pico-8 play session: hold ← + tap ❎, after a click and taps of 🅾, ❎, 🅾+❎, 🅾 in the second before t = 0

[t = 4 s] hold ← ~4s, tap ❎ ~7×
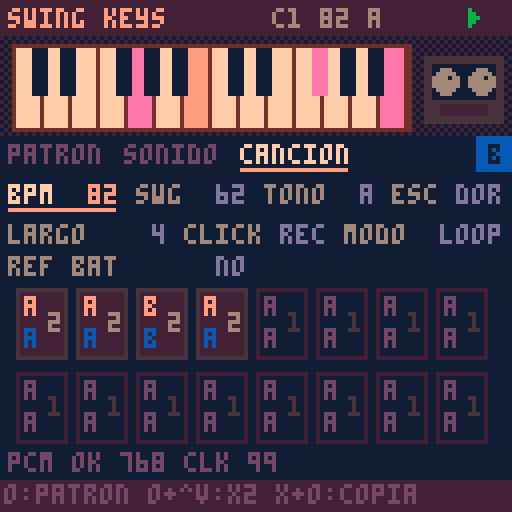
[t = 6 s] hold ← ~6s, tap ❎ ~10×
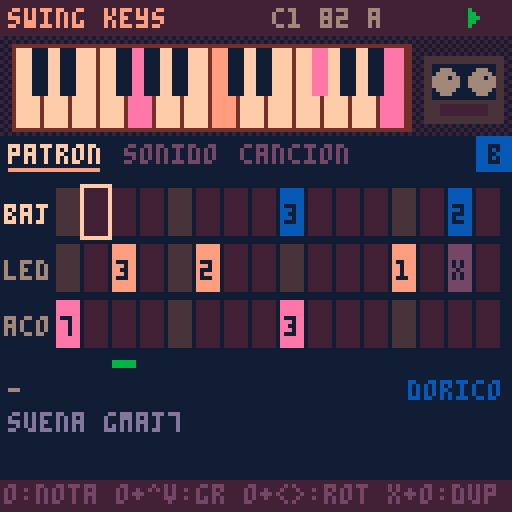
[t = 8 s] hold ← ~8s, tap ❎ ~14×
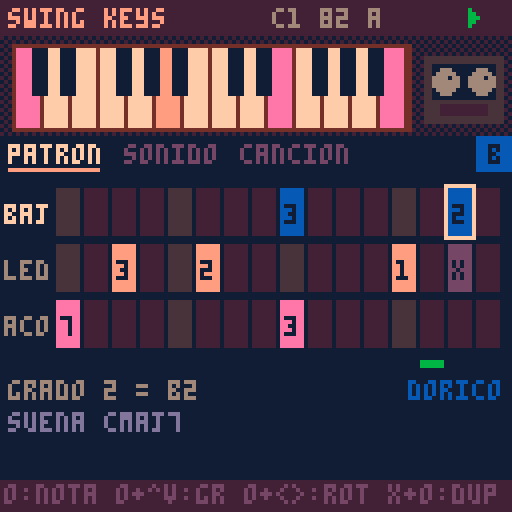

pico-8 cartridge
version 41
__lua__
-- ===== nucleo comun swing =====
-- la cancion vive en cartdata
-- (256 bytes en 0x5e00). mapa:
-- 0 magia 1 version 2 bpm
-- 3 swing 4 tono 5 escala
-- 6 semilla 7 largo 8 click
-- (0 no, 1 conteo al grabar,
-- 2 conteo + metronomo)
-- 16-31 cadena (arreglo)
-- 32-127 beats 128-239 keys
-- 9 groove 10 deriva 11-12 flam
-- 13 base swing (0=16, 1=8)
-- 1: b0 version, b1-2 relleno,
-- b3-5 pista poli, b6-7 grilla poli
-- 12 b2-7 y 13 b2-5: recorte de
-- inicio por pista (2 bits)
-- 240-255 noise
dd=0x5e00
sr=5512.5
-- anticipacion ~100ms: deja
-- adelantar golpes (snare dilla)
lead=551
notes=split("c,c#,d,d#,e,f,f#,g,g#,a,a#,b")
-- idioma: 1 espanol, 2 english
-- (x en el selector lo cambia)
lang=1
function tx(a,b) return lang==2 and b or a end
scl={{0,2,3,5,7,9,10},{0,2,3,5,7,8,10},{0,2,4,5,7,9,11},{0,2,4,5,7,9,10}}

function gd(i) return peek(dd+i) end
function sd(i,v) poke(dd+i,v) dirty=true end
-- campo de w bits nro i desde b
function fg(b,i,w)
 local k=i*w
 return peek(dd+b+k\8)>>k%8&(1<<w)-1
end
function fs(b,i,w,v)
 local k=i*w
 local a,m=dd+b+k\8,((1<<w)-1)<<k%8
 poke(a,peek(a)&~m|v<<k%8)
 dirty=true
end
function sgd(i) return gd(i)-64 end

-- relleno de beats (byte 1 bits 1-2:
-- 1 hat, 2 caja, 3 ambos) en el
-- ultimo compas de un bloque x2+
function fillv(t,s,v)
 local f=gd(1)>>1&3
 if mode==1 and f>0 and rep>0 and rep==(1<<(gd(16+ci)>>4&3))-1 then
  if (f&1>0 and t==4 and s==15) v=max(v,2)
  if (f&2>0 and t==1 and s>11) v=max(v,({1,1,2,3})[s-11])
 end
 return v
end

-- recorte de inicio de la pista t
-- (0-3, x3 ms): salta el comienzo
function trim(t)
 return t<3 and fg(11,5+t,2) or fg(13,t-2,2)
end
function settrim(t,v)
 if t<3 then fs(11,5+t,2,v) else fs(13,t-2,2,v) end
end

-- eventos de bateria del paso s del
-- patron bp. una pista (poli) corre
-- en su grilla de n celdas por compas
polyn={12,10,14,8}
function drum(i,s,bp)
 local pt,n=(gd(1)>>3&7)-1,polyn[gd(1)\64+1]
 for t=0,4 do
  local ly=t==pt
  for k=ly and 0 or s,ly and n-1 or s do
   local q=ly and k*16/n or s
   if flr(q)==s then
    local v=fg(32+bp*20,t*16+k,2)
    if (not ly) v=fillv(t,s,v)
    if v>0 then
     local o=i+lead+max(-lead,(ly and (q-s)*steplen()+sgd(112+t)*5.5125 or boff(t,s))+hum(t,k))
     local f=fg(11,t,2)*55.125
     if (f>0 and v>1) push(max(i,o-f),{h=t+1,v=1})
     push(o,{h=t+1,v=v})
    end
   end
  end
 end
end

-- ---- kits de bateria ----
-- por pista: largo,f0,f1,caida
-- tono,caida amp,tono,ruido,
-- caida ruido,filtro,brillo,click
velg={.35,.65,1}
tunes={.84,.89,.94,1,1.06,1.12,1.19}
kits={
"1500,160,50,90,700,1,.08,80,.5,0,.4,1300,230,185,200,250,.45,.85,500,.6,.3,0,400,900,750,100,70,.6,.35,60,1,1,0,300,0,0,1,1,0,.7,60,1,1,0,1500,0,0,1,1,0,.6,500,.9,1,0",
"1800,120,44,140,1000,1,.04,60,.3,0,.15,1100,210,180,300,320,.7,.45,380,.35,.1,0,350,700,650,120,90,.8,.2,50,.7,.6,0,260,0,0,1,1,0,.5,50,.6,1,0,1400,0,0,1,1,0,.45,420,.6,1,0",
"1200,190,58,60,450,1,.15,60,.7,0,.6,1000,250,190,150,200,.35,1,420,.9,.5,.2,300,1300,1100,80,50,.5,.5,40,1,1,.2,260,0,0,1,1,0,.9,45,1,1,.1,1300,0,0,1,1,0,.8,450,1,1,0",
"1700,200,58,70,900,1,.12,60,.5,0,.7,1500,260,200,180,300,.5,1,600,.7,.25,.2,350,1100,900,80,60,.7,.3,50,1,1,0,260,0,0,1,1,0,.8,45,1,1,0,1300,0,0,1,1,0,.7,420,.9,1,0"}

function syn(n,f0,f1,pd,ad,ta,na,nd,nc,hp,ck)
 local b,ph,a,an,p,nl,pn={},0,1,1,1,0,0
 local ka,kn,kp=1-.693/ad,1-.693/nd,1-.693/pd
 for i=1,n do
  ph+=(f1+(f0-f1)*p)/sr
  local x=rnd(2)-1
  nl+=(x-nl)*nc
  local v=sin(ph)*a*ta+(nl*(1-hp)+(nl-pn)*hp*2)*an*na
  pn=nl
  if (i<12) v+=x*ck
  if (i>n-60) v*=(n-i)/60
  b[i]=v
  a*=ka an*=kn p*=kp
 end
 return b
end

-- ---- cancion ----
function opensong(n)
 song=n
 cartdata("swingbox_cancion"..n)
 if gd(0)~=0x5b then
  memset(dd,0,256)
  local h={0x5b,1,82,62,9,0,flr(rnd(256)),4,1}
  for i=1,9 do sd(i-1,h[i]) end
  local c={16,16,21,16}
  for i=1,4 do sd(15+i,c[i]) end
 end
 scn=split(tx("dorico,menor,mayor,mixo","dorian,minor,major,mixo"))
 lstr()
 initpart()
 mkpages()
 mkmenu()
 mode=0 ep=0
 xu,ou,px,po=true,true,btn(5),btn(4)
end

-- ---- secuenciador ----
playing=false seqon=false
mode=1 ep=0 cur=-1 curp=0 curc=0
pq={} uiq={} tail=0 fl={}
sq,nxt,bl=0,9999,0
bn,hh=0,{}

-- rejilla recta; el swing va
-- como offset de cada evento
function steplen() return sr/gd(2)*15 end

-- offset de swing en el paso s
-- base 16: corre semicorcheas
-- impares. base 8: corre la
-- corchea debil (0,k,2k,k)
function swo(w,s)
 local k,q=(w-50)/50*steplen(),s%4
 if gd(13)&1>0 then
  return (q==2 and 2 or q%2)*k
 end
 return s%2*k
end

-- groove templates: 5 pistas x
-- 16 pasos, offset en 1/48 de
-- paso (char-64). escala con bpm
grv={
"@@@@@@@@@@@@@@@@@@@@@@@@@@@@@@@@@@@@@@@@@@@@@@@@@@@@@@@@@@@@@@@@@@@@@@@@@@@@@@@@",
"@@@@@@@@@@@@@@@@@@@@<@@@@@@@<@@@@@@@@@@@@@@@@@@@@@C@@@@@@@C@@@@@@@@@@@@@@@@@@@@@",
"@@@@@@@@@@@@@@@@@@@@4@@@@@@@4@@@@@@@@@@@@@@@@@@@@@@@@@@@@@@@@@@@@@@@@@@@@@@@@@@@",
"@@@@@@@@@@@@@@@@,,,,,,,,,,,,,,,,@@@@@@@@@@@@@@@@@@@@@@@@@@@@@@@@@@@@@@@@@@@@@@@@",
"@@@@@@@@@@@@@@@@@@@@@@@@@@@@@@@@@@@@@@@@@@@@@@@@SSSSSSSSSSSSSSSSSSSSSSSSSSSSSSSS",
"@@@@@@@@@@@@@@@@@@@@@@@@@@@@@@@@@@@@@@@@@@@@@@@@@@@@@@@@@@@@@@@@@@@@@@@@@@@@@@@@",
"@@@@@@@@@@@@@@@@4444444444444444@@@@@@@@@@@@@@@@@@@@@@@@@@@@@@@@@@@@@@@@@@@@@@@@",
"@F@F@F@F@F@F@F@F::::::::::::::::@@@@@@@@@@@@@@@@@@@@@@@@@@@@@@@@@@@@@@@@@@@@@@@@"}

-- swing de la pista t de beats
-- (0 en bits 3-7 = el global)
-- mas la deriva por compas
function bsw(t)
 local w=gd(118+t)\8
 w=w>0 and w+49 or gd(3)
 if (w>50) w+=gd(10)*(bn%4)
 return w
end

-- offset fijo de la pista t de
-- beats en el paso s (muestras)
function boff(t,s)
 return swo(bsw(t),s)+(ord(grv[gd(9)+1],t*16+s+1)-64)/48*steplen()+sgd(112+t)*5.5125
end

-- humanizacion (muestras). modos:
-- 0 libre: ruido blanco
-- 1 deriva: ar(1) correlacionado
-- 2 fijo: igual en cada compas
function hum(k,s)
 local a,g=gd(117)&15,rnd(2)-1
 local md=gd(117)\16
 if md==1 then
  g=mid(-1,1,(hh[k] or 0)*.85+g*.53) hh[k]=g
 elseif md==2 then
  g=(s*37+k*91+gd(6))*.618034%1*2-1
 end
 return g*a*5.5125
end

function startplay(r)
 rec=r playing=true seqon=true
 srand(gd(6)) bn=0 hh={}
 ci,rep,st,cnt=0,0,0,0
 if (r) mode=1 cnt=gd(8)>0 and 16 or 0
 pq,uiq={},{}
 sq,nxt,tail=lead,lead,0
 cur=-1
 onstart()
end

function stopplay()
 playing,seqon,rec=false
 pq={} cur=-1
 onstop()
end

function push(t,e)
 e.t=t
 local j=#pq+1
 while j>1 and pq[j-1].t>t do
  pq[j]=pq[j-1] j-=1
 end
 pq[j]=e
end

function seqstep(i)
 if cnt>0 then
  stp=16-cnt cnt-=1
  if (stp%4==0) push(i+lead,{ck=1,a=stp==0})
  return
 end
 if st==0 then
  if mode==0 then pp,mt=ep,false
  else
   local e=gd(16+ci)
   pp,mt=e>>pbit&3,e&mbit>0
  end
 end
 stp=st
 -- click 2: metronomo al tocar
 -- (nunca en la grabacion)
 if (gd(8)>1 and not rec and st%4==0) push(i+lead,{ck=1,a=st==0})
 push(i+lead,{m=st,p=pp,c2=ci})
 if (not mt) trig(i,pp,st)
 st+=1
 if st==16 then
  st=0 bn+=1
  if mode==1 then
   rep+=1
   if rep>=1<<(gd(16+ci)>>4&3) then
    rep=0 ci+=1
    if ci>=gd(7) then
     ci=0
     if rec then
      seqon=false
      push(i+steplen()+lead,{x=1})
     end
    end
   end
  end
 end
end

function service(i)
 if seqon and i>=sq then
  seqstep(i) sq+=steplen()
 end
 while pq[1] and pq[1].t<=i do
  local e=deli(pq,1)
  if e.m then
   add(uiq,{f=(bl+i)/91.875,s=e.m,p=e.p,c=e.c2})
  elseif e.x then tail=90 onend()
  else fire(e,i) end
 end
 nxt=pq[1] and pq[1].t or 9999
 if (seqon) nxt=min(nxt,sq)
end

function shift(n)
 sq-=n
 for e in all(pq) do e.t-=n end
 nxt=pq[1] and pq[1].t or 9999
 if (seqon) nxt=min(nxt,sq)
end

-- avanza n muestras sin pcm
-- (los eventos suenan por sfx)
function advance(n)
 bl=0
 while nxt<n do service(nxt) end
 shift(n)
end

function uitick()
 for u in all(uiq) do
  u.f-=1
  if u.f<=0 then
   del(uiq,u)
   if u.pad then fl[u.pad]=1
   else
    cur,curp,curc=u.s,u.p,u.c
    onstep(u.s)
   end
  end
 end
 if tail>0 then
  tail-=1
  if (tail==0) stopplay() done=60
 end
 if (done and done>0) done-=1
end

-- ---- pcm ----
-- deteccion: el pico-8 oficial
-- vacia el buffer; fake-08 no
function pcminit()
 memset(0x4300,128,1024)
 serial(0x808,0x4300,1024)
 pcmok=nil pf=0
end
function pcmcheck()
 if pcmok==nil then
  pf+=1
  if (stat(108)>100 and stat(108)<1024) pcmok=true
  if (pf>4 and not pcmok) pcmok=false
 end
 return pcmok
end
-- cuantas muestras faltan
function pcmneed(tb)
 return mid(0,512,tb-stat(108))
end

-- ---- input ----
px,po,xu,ou=false,false,false,false
function inp()
 local o,x=btn(4),btn(5)
 local dx=(btnp(1) and 1 or 0)-(btnp(0) and 1 or 0)
 local dy=(btnp(3) and 1 or 0)-(btnp(2) and 1 or 0)
 if (x and not px) xu=false
 if (o and not po) ou=false
 local p=pages[pg]
 if x then
  if dx~=0 or dy~=0 then
   xu=true
   if dx~=0 then pg=(pg-1+dx)%#pages+1 end
   if (dy~=0) ep=(ep+dy)%4
  end
  -- x+o: duplicar (patron o bloque)
  if o and not po then
   xu=true ou=true
   if (p.dup) p.dup()
  end
 elseif o then
  if dx~=0 or dy~=0 then
   ou=true p.adj(dx,-dy)
  end
 elseif dx~=0 or dy~=0 then
  p.mv(dx,dy)
 end
 if px and not x and not xu then
  if playing then stopplay() else startplay(false) end
 end
 if (po and not o and not ou) p.act()
 px,po=x,o
end

-- ---- paginas de items ----
-- item: x,y,l(abel),v(alor fn)
-- a(djust fn dx,dy) k(acc fn)
function ipage(nm,its,dr,hp)
 local p={n=nm,its=its,ic=1,h=hp}
 -- navegacion por filas: izq/der al
 -- vecino de la misma fila; arriba/
 -- abajo a la fila contigua, al item
 -- mas cerca de la columna que traias
 p.mv=function(dx,dy)
  local c=its[p.ic]
  local function mx(t) return t.x+(t.w or 13)/2 end
  p.cx=p.cx or mx(c)
  local b,bs=nil,999
  if dx~=0 then
   for i,t in pairs(its) do
    local d=abs(t.x-c.x)
    if (t.y==c.y and (t.x-c.x)*dx>0 and d<bs) b,bs=i,d
   end
   if b then p.ic=b p.cx=mx(its[b]) end
  else
   local ty
   for i,t in pairs(its) do
    local d=(t.y-c.y)*dy
    if (d>0 and d<bs) ty,bs=t.y,d
   end
   if ty then
    bs=999
    for i,t in pairs(its) do
     local d=abs(mx(t)-p.cx)
     if (t.y==ty and d<bs) b,bs=i,d
    end
    p.ic=b
   end
  end
 end
 p.adj=function(dx,dy)
  local t=its[p.ic]
  if (t.a) t.a(dx+dy,dx,dy)
 end
 p.act=function()
  local t=its[p.ic]
  if (t.k) t.k()
 end
 p.draw=function()
  if (dr) dr()
  for i,t in pairs(its) do
   local s=i==p.ic
   if t.d then t.d(t,s)
   else
    print(t.l,t.x,t.y,s and 7 or 6)
    local v=t.v()
    print(v,t.x+(t.w or 28)-#tostr(v)*4,t.y,s and 9 or 13)
    if (s) line(t.x,t.y+6,t.x+(t.w or 28)-2,t.y+6,9)
   end
  end
 end
 return p
end

function clampset(i,d,lo,hi)
 sd(i,mid(lo,hi,gd(i)+d))
end

-- pagina cancion (compartida)
function songpage()
 local its={
  {x=2,y=46,l="bpm",v=function() return gd(2) end,a=function(d) clampset(2,d,60,160) end},
  {x=34,y=46,l="swg",v=function() return gd(3) end,a=function(d) clampset(3,d,50,75) end},
  {x=66,y=46,l=tx("tono","key"),v=function() return notes[gd(4)+1] end,a=function(d) sd(4,(gd(4)+d)%12) end},
  {x=98,y=46,l=tx("esc","scl"),v=function() return sub(scn[gd(5)+1],1,3) end,a=function(d) sd(5,(gd(5)+d)%4) end},
  {x=2,y=56,l=tx("largo","len"),v=function() return gd(7) end,a=function(d) clampset(7,d,1,16) end,w=40},
  {x=46,y=56,l="click",v=function() return split("no,rec,met")[gd(8)+1] end,a=function(d) sd(8,(gd(8)+d)%3) end,w=36},
  {x=86,y=56,l=tx("modo","mode"),v=function() return mode==1 and tx("cad","song") or "loop" end,a=function() mode=1-mode end,w=40}
 }
 for i=0,15 do
  add(its,{x=4+i%8*15,y=72+i\8*21,i=i,
   d=chaincell,
   k=function()
    if (ro) return
    local e=gd(16+i)
    local s=pbit
    sd(16+i,e&~(3<<s)|((e>>s&3)+1)%4<<s)
   end,
   a=function(_,dx,dy)
    if (ro) return
    local e=gd(16+i)
    if (dy~=0) sd(16+i,e&0xcf|mid(0,3,(e>>4&3)+dy)<<4)
    if (dx~=0 and mbit) sd(16+i,e^^mbit)
   end})
 end
 if fills then
  add(its,{x=2,y=64,l=tx("relleno","fill"),w=60,
   v=function() return split(tx("no,hat,caja,ambos","none,hat,snare,both"))[(gd(1)>>1&3)+1] end,
   a=function(d) sd(1,gd(1)&0xf9|(((gd(1)>>1&3)+d)%4)<<1) end})
  add(its,{x=66,y=64,l="poly",w=60,
   v=function()
    local t=gd(1)>>3&7
    return t>0 and split("k,s,r,h,o")[t].." "..polyn[gd(1)\64+1] or "--"
   end,
   a=function(_,dx,dy)
    local f=gd(1)
    if (dx~=0) f=f&0xc7|(((f>>3&7)+dx)%6)<<3
    if (dy~=0) f=f&0x3f|mid(0,3,f\64+dy)<<6
    sd(1,f)
   end})
 end
 if refd then
  add(its,{x=2,y=64,l=tx("ref bat","ref drm"),w=60,
   v=function() return gd(239)&64>0 and tx("si","on") or "no" end,
   a=function() sd(239,gd(239)^^64) end})
 end
 -- diagnostico: estado del pcm
 local function dg()
  print("pcm "..(pcmok and "ok" or "no").." "..stat(108)..(clkr and " clk "..flr(clkr*100) or ""),2,113,5)
 end
 local p=ipage(tx("cancion","song"),its,dg,ro and tx("arreglo: se edita en beats/keys","arrangement: edit in beats/keys") or tx("o:patron o+^v:x2 x+o:copia","o:pattern o+^v:x2 x+o:copy"))
 -- x+o sobre un bloque: inserta una copia
 -- a continuacion (corre el resto)
 p.dup=function()
  local i=its[p.ic].i
  if ro or not i or i>14 then return end
  for j=15,i+2,-1 do sd(16+j,gd(15+j)) end
  sd(17+i,gd(16+i))
  if (i<gd(7)) sd(7,min(16,gd(7)+1))
  p.ic+=1 p.cx=nil
  say(tx("bloque copiado","block copied"))
 end
 return p
end

function chaincell(t,s)
 local i=t.i
 local e,x,y=gd(16+i),t.x,t.y
 local on=i<gd(7)
 local pl=playing and mode==1 and curc==i
 rectfill(x,y,x+12,y+17,pl and 4 or on and 1 or 0)
 rect(x,y,x+12,y+17,s and 7 or on and 2 or 1)
 local l=split("a,b,c,d")
 local b,k=e&3,e>>2&3
 local c1,c2=on and 9 or 5,on and 12 or 5
 print(e&64>0 and "-" or l[b+1],x+2,y+2,c1)
 print(e&128>0 and "-" or l[k+1],x+2,y+10,c2)
 print(1<<(e>>4&3),x+8,y+6,on and 6 or 2)
 if (pl) line(x+1,y+16,x+1+11*cur/15,y+16,10)
end

-- ---- menu de pausa ----
function mkmenu()
 menuitem(1,tx("grabar cancion","record song"),function()
  if (playing) stopplay()
  startplay(true)
 end)
 menuitem(2,tx("copiar patron","copy pattern"),function() copypat(ep) end)
 menuitem(3,tx("pegar patron","paste pattern"),function() pastepat(ep) end)
 menuitem(4,tx("borrar patron","clear pattern"),function() clearpat(ep) end)
 menuitem(5,tx("cambiar cancion","change song"),function() extcmd("reset") end)
end

-- ---- estilo lofi ----
function lofipal()
 local m={[0]=129,130,133,131,132,141,134,15,142,143,135,139,140,13,14,7}
 for i=0,15 do pal(i,m[i],1) end
end

function header(ti)
 rectfill(0,0,127,8,1)
 print(ti,2,2,9)
 local s=song and ("c"..song.." "..gd(2).." "..notes[gd(4)+1]) or ""
 print(s,96-#s*4,2,6)
 if rec and playing then
  circfill(121,4,2,t()%1<.5 and 8 or 2)
 elseif playing then
  for k=0,4 do line(117+k\2,2+k\2,117+k\2,6-k\2,11) end
 else
  rectfill(117,2,121,6,5)
 end
end

function tabs()
 local x=2
 for i,p in pairs(pages) do
  local s=i==pg
  print(p.n,x,36,s and 7 or 5)
  if (s) line(x,42,x+#p.n*4-2,42,9)
  x+=#p.n*4+5
 end
 if pats>0 then
  rectfill(119,34,127,42,12)
  print(split("a,b,c,d")[ep+1],122,36,0)
 end
end

-- duplica el patron actual en la letra
-- siguiente si esta vacia y va ahi
function duppat()
 local n=(ep+1)%4
 local e=true
 for i=0,pats-1 do
  if (gd(patb+n*pats+i)>0) e=false
 end
 local l=split("a,b,c,d")[n+1]
 if e then
  for i=0,pats-1 do sd(patb+n*pats+i,gd(patb+ep*pats+i)) end
  say(tx("copiado a ","copied to ")..l)
 else say(l..tx(" no esta vacio"," is not empty")) end
 ep=n
end

-- ---- portapapeles ----
function copypat(p)
 clip={}
 for i=0,pats-1 do clip[i]=gd(patb+p*pats+i) end
end
function pastepat(p)
 if (not clip) return
 for i=0,pats-1 do sd(patb+p*pats+i,clip[i]) end
end
function clearpat(p)
 for i=0,pats-1 do sd(patb+p*pats+i,0) end
end

-- guarda (oficial y fake-08)
function savetick()
 fc=(fc or 0)+1
 if dirty and fc%30==0 then
  dset(63,dget(63)) dirty=false
 end
end

function footer(h)
 rectfill(0,120,127,127,1)
 print(h,1,121,5)
end

function cpu(x,y)
 local c=flr(stat(1)*100)
 print("cpu "..c.."%",x,y,c>80 and 8 or 5)
end

function say(m) msg,msgt=m,70 end
function statusline()
 if msgt and msgt>0 then
  msgt-=1
  print(msg,64-#msg*2,113,12)
 elseif rec and playing then
  local s=cnt and cnt>0 and tx("conteo...","count-in...") or tx("rec bloque ","rec block ")..(curc+1).."/"..gd(7)
  print(s,64-#s*2,113,8)
 elseif done and done>0 then
  local s=tx("listo: corta la grabacion","done: stop your recorder")
  print(s,64-#s*2,113,10)
 end
end

-- ---- selector de cancion ----
sel=1
function pickupdate()
 if (btnp(2)) sel=(sel-2)%8+1
 if (btnp(3)) sel=sel%8+1
 if (btnp(0)) sel=(sel-2)%8+1
 if (btnp(1)) sel=sel%8+1
 if (btnp(5)) lang=3-lang
 if (btnp(4)) opensong(sel)
end

function pickdraw(ti,su)
 cls(0)
 scene()
 rectfill(0,0,127,8,1)
 print(ti,2,2,9)
 print(su,2,40,6)
 print(tx("elegi la cancion","choose a song"),2,50,7)
 local l=tx("x: english","x: espanol")
 print(l,126-#l*4,50,12)
 for i=1,8 do
  local x,y=4+(i-1)%4*31,62+(i-1)\4*22
  local s=i==sel
  rectfill(x,y,x+27,y+17,s and 4 or 1)
  rect(x,y,x+27,y+17,s and 9 or 2)
  print("c"..i,x+10,y+6,s and 7 or 6)
 end
 footer(tx("o: abrir  misma en los 3 carts","o: open  same song in all 3"))
end

-- ===== swing keys =====
-- bajo, lead y acordes por grados
-- de la escala de la cancion
pbit,mbit,patb,pats=2,128,128,24
refd=true
function lstr()
 rn=split(tx("baj,led,aco","bas,led,chd"))
 wn=split(tx("tri,sier,sie2,cuad,puls,orga,fase","tri,saw,saw2,sqr,puls,orgn,phas"))
end
wid={0,1,2,3,4,5,7}
defk={
"1010000500000000708000004040000800000f0000500000",
"7070000300000000200000003030000000000100002f0000"}
last={1,5,1}
lit={}
kx,ky=0,0

function initpart()
 if gd(239)&128==0 then
  for p=1,2 do
   local s=defk[p]
   for k=0,47 do
    fs(128+(p-1)*24,k,4,tonum("0x"..sub(s,k+1,k+1)))
   end
  end
  local d={0,0,6,4,70, 0,2,4,66,64, 5,2,3,25,74, 133}
  for i=1,16 do sd(223+i,d[i]) end
 end
end

-- ---- parametros ----
function kp(r,j) return gd(224+r*5+j) end
function kfx(r,b,w) return kp(r,3)>>b&(1<<w)-1 end

-- grado (1-14) a pitch
function deg(d,o)
 local s=scl[gd(5)+1]
 local p=gd(4)+12*o+s[(d-1)%7+1]+12*((d-1)\7)
 while (p>63) p-=12
 return p
end

-- nombre del acorde sobre grado c
function cname(c)
 local s=scl[gd(5)+1]
 local function iv(k) return (s[(c+k-1)%7+1]-s[c])%12 end
 local q=({["4711"]="maj7",["3710"]="m7",["4710"]="7",["3610"]="m7b5"})[iv(2)..iv(4)..iv(6)] or ""
 return notes[(gd(4)+s[c])%12+1]..q
end

-- ---- escritura de sfx ----
function wnote(sl,i,p,w,v,f)
 local a,x=0x3200+sl*68+i*2-2,p+w*64+v*512+(f or 0)*4096
 poke(a,x%256,x\256)
end

-- arma el sonido de la pista r
-- en el slot sl. modo: 0 nota,
-- 1 release
function wsfx(sl,r,p,rel)
 local w,lv=wid[kp(r,0)+1],kp(r,2)
 local fx=kfx(r,6,1)*2
 local sp,l0,l1=4,0,0
 local e=0
 for i=1,32 do
  local v=0
  if rel then
   v=max(0,lv-i+1)
  elseif r==0 then
   sp=3
   v=i<=10 and lv or max(0,lv-(i-10)\3)
  elseif r==1 then
   local ec=gd(239)&3
   if ec>0 then
    sp=max(1,flr(45/gd(2)*120/11))
    e=flr(45/gd(2)*120/sp+.5)
   end
   if i<=8 then v=max(0,lv-(i-1)\2)
   elseif e>0 and i>e and i<=e+4 then v=max(1,lv\2-(i-e-1)\2)
   elseif ec>1 and e>0 and i>2*e and i<=2*e+3 then v=max(1,lv\4)
   end
  else
   v=gd(239)&4>0 and min(lv,i) or lv
   l0,l1=8,16
  end
  wnote(sl,i,p,w,v,v>0 and fx or 0)
 end
 local f=kfx(r,4,2)*8+kfx(r,0,2)*24+kfx(r,2,2)*72
 poke(0x3200+sl*68+64,f,sp,l0,l1)
end

-- ---- notas ----
function chordp(c)
 local o=kp(2,1)
 local lo=gd(4)+12*o+3
 local p3,p7=deg(c+2,o),deg(c+6,o)
 while (p3<lo) p3+=12
 while (p3>=lo+12) p3-=12
 while (p7<lo) p7+=12
 while (p7>=lo+12) p7-=12
 return p3,p7
end

function play(r,v)
 if v==15 then
  for k=r,r+tonum(r==2) do
   if (pl[k]) wsfx(k,r,pl[k],true) sfx(k,k)
  end
  lit[r]=nil
  return
 end
 if r<2 then
  local p=deg(v,kp(r,1))
  -- parlante: el bajo por debajo de
  -- mi3 (~160 hz) sube una octava
  if (r==0 and gd(239)&32<1 and p<16) p+=12
  wsfx(r,r,p) sfx(r,r)
  pl[r]=p lit[r]={p}
 else
  local a,b=chordp(v)
  wsfx(2,2,a) wsfx(3,2,b)
  sfx(2,2) sfx(3,3)
  pl[2],pl[3]=a,b
  lit[2]={a,b,deg(v,kp(2,1)-1)}
  chord=cname(v)
 end
end
pl={}


-- ---- bateria de referencia (pcm) ----
-- al tocar (no al grabar) suena abajo
-- la bateria de beats. las teclas por
-- chip se demoran lo que tarda el pcm
vb,vn,vp,vg,kq={},{},{},{},{}
lpf,idl,rmode=0,0,false


function rend(t)
 local k=split(kits[gd(123)+1])
 local tu=tunes[(gd(127)>>2&7)+1]
 local q={unpack(k,(t-1)*11+1,t*11)}
 q[2]*=tu q[3]*=tu
 local b=syn(unpack(q))
 if t==1 and gd(127)&32<1 then
  local ph,a,f=0,1,700*tu
  for i,v in ipairs(b) do
   ph+=f/sr f=max(300*tu,f*.997) a*=.993
   v+=sin(ph)*a
   b[i]=v*5/(1+abs(v*4))
  end
 end
 vb[t]=b vn[t]=q[1]
end

function gen(n)
 local tc,drv=(gd(124)+1)/8,1+gd(125)*.5
 for i=0,n-1 do
  if (i>=nxt) service(i)
  local s,on=0
  for t=1,5 do
   local p=vp[t]
   if p then
    s+=vb[t][p]*vg[t]
    vp[t]=p<vn[t] and p+1 or nil
    on=1
   end
  end
  idl=on and 0 or min(idl+1,2000)
  if idl<2000 then
   lpf+=(s-lpf)*tc
   s=lpf*drv
   s/=1+abs(s)*.5
  else lpf=0 s=0 end
  poke(0x4300+i,128+mid(-127,127,s*60))
 end
end

function trigd(i,s)
 local e=gd(16+ci)
 if (mode==0 or e&64==0) drum(i,s,mode==0 and ep or e&3)
end

-- ---- secuencia ----
function trig(i,p,s)
 for r=0,2 do
  local v=fg(128+p*24,s*3+r,4)
  if v>0 then
   push(i+lead+max(-lead,swo(gd(3),s)+sgd(228+r*5)*5.5125+hum(5+r,s)),{r=r,v=v})
  end
 end
 if (rmode) trigd(i,s)
end

function fire(e,i)
 if not rmode then fire0(e)
 elseif e.h then
  vp[e.h],vg[e.h]=1+trim(e.h-1)*16,(gd(117+e.h)&7)/7*velg[e.v]
  if (e.h==4) vp[5]=nil
 else add(kq,{f=(bl+i)/91.875+.5,e=e}) end
end
function fire0(e)
 if e.ck then
  for i=1,32 do wnote(4,i,i<3 and (e.a and 46 or 41) or 0,4,i<3 and 5 or 0) end
  poke(0x3200+4*68+64,0,2,0,0)
  sfx(4,3)
 else play(e.r,e.v) end
end

kd=0
ca,cn=0,0
function onstart()
 kd,ca,cn=0,0,0
 rmode=gd(239)&64>0 and pcmok and not rec
 if rmode then
  if (not vb[1]) for t=1,5 do rend(t) end
  vp={} kq={} lpf=0 idl=0
 end
end
function onstop()
 for k=0,3 do sfx(-1,k) end
 lit={} kq={} vp={}
end
function onend() play(2,15) play(0,15) play(1,15) end
function onstep() end

-- ---- paginas ----
function cellch(r,v)
 if (v==15) return "x"
 if (r==2) return v
 return (v-1)%7+1
end

function gridpage()
 local p={n=tx("patron","pattern"),h=tx("o:nota o+^v:gr o+<>:rot x+o:dup","o:note o+^v:deg o+<>:rot x+o:dup"),dup=duppat}
 p.mv=function(dx,dy) kx=(kx+dx)%16 ky=mid(0,2,ky+dy) end
 local function at() return 128+ep*24,kx*3+ky end
 p.act=function()
  local b,k=at()
  local v=fg(b,k,4)
  if v==0 then
   v=last[ky+1] play(ky,v)
  else
   last[ky+1]=v v=0
  end
  fs(b,k,4,v)
 end
 p.adj=function(dx,dy)
  local b,k=at()
  if dy~=0 then
   local v,mx=fg(b,k,4),ky==2 and 7 or 14
   if (v==15) v=mx+1
   v=mid(1,mx+1,v+dy)
   if (v>mx) v=15
   fs(b,k,4,v) last[ky+1]=v play(ky,v)
  end
  if dx~=0 then
   local q={}
   for s=0,15 do q[s]=fg(b,s*3+ky,4) end
   for s=0,15 do fs(b,s*3+ky,4,q[(s-dx)%16]) end
  end
 end
 p.draw=function()
  local b,cc=128+ep*24,{12,9,14}
  for r=0,2 do
   local y=47+r*14
   print(rn[r+1],1,y+4,ky==r and 7 or 6)
   for s=0,15 do
    local x,v=14+s*7,fg(b,s*3+r,4)
    local c=s%4==0 and 2 or 1
    if v>0 then
     c=v==15 and 5 or cc[r+1]
     if (r<2 and v>7 and v<15) c=r==0 and 3 or 10
    end
    rectfill(x,y,x+5,y+11,c)
    if (v>0) print(cellch(r,v),x+1,y+4,0)
   end
  end
  rect(13+kx*7,46+ky*14,20+kx*7,59+ky*14,7)
  if playing and cur>=0 and curp==ep then
   rectfill(14+cur*7,90,19+cur*7,91,11)
  end
  local v=fg(b,kx*3+ky,4)
  local s="-"
  if v==15 then s=tx("corte","cut")
  elseif v>0 then
   if ky==2 then s=tx("acorde ","chord ")..cname(v)
   else
    local pp=deg(v,kp(ky,1))
    s=tx("grado ","degree ")..v.." = "..notes[pp%12+1]..(pp\12+2)
   end
  end
  print(s,2,95,6)
  print(sub(scn[gd(5)+1],1,6),102,95,12)
  if (chord and playing) print(tx("suena ","playing ")..chord,2,103,13)
 end
 return p
end

function soundpage()
 local its={}
 local rows=split(tx("onda,octava,nivel,reverb,filtro,detune,wobble,nudge,eco/at/parl","wave,octave,level,reverb,filter,detune,wobble,nudge,echo/at/spk"))
 for r=0,2 do
  local x=44+r*28
  local function fxi(b,w,mx)
   return {v=function() return kfx(r,b,w) end,a=function(d)
    local f=kp(r,3)
    local v=mid(0,mx,(f>>b&(1<<w)-1)+d)
    sd(227+r*5,f&~((1<<w)-1<<b)|v<<b) end}
  end
  local def={
   {v=function() return wn[kp(r,0)+1] end,a=function(d) sd(224+r*5,(kp(r,0)+d)%7) end},
   {v=function() return kp(r,1) end,a=function(d) clampset(225+r*5,d,0,3) end},
   {v=function() return kp(r,2) end,a=function(d) clampset(226+r*5,d,1,7) end},
   fxi(0,2,2),fxi(2,2,2),fxi(4,2,2),fxi(6,1,1),
   {v=function() return sgd(228+r*5) end,a=function(d) clampset(228+r*5,d*2,0,124) end}}
  if (r==0) add(def,{v=function() return gd(239)&32<1 and tx("si","on") or "no" end,a=function() sd(239,gd(239)^^32) end})
  if (r==1) add(def,{v=function() return gd(239)&3 end,a=function(d) local f=gd(239) sd(239,f&0xfc|mid(0,2,(f&3)+d)) end})
  if (r==2) add(def,{v=function() return gd(239)&4>0 and tx("len","slow") or tx("rap","fast") end,a=function() sd(239,gd(239)^^4) end})
  for j,t in pairs(def) do
   t.x,t.y,t.d,t.r=x,53+(j-1)*7,soundcell,r
   t.k=function() play(r,r==2 and 1 or 5) end
   add(its,t)
  end
 end
 return ipage(tx("sonido","sound"),its,function()
  for j=1,#rows do print(rows[j],2,53+(j-1)*7,5) end
 end,tx("o:escuchar  o+<>:ajustar","o:listen  o+<>:adjust"))
end

function soundcell(t,s)
 if (t.y==53) print(rn[t.r+1],t.x+8,46,s and 9 or 13)
 local v=tostr(t.v())
 if (s) rectfill(t.x,t.y-1,t.x+25,t.y+5,4)
 print(v,t.x+13-#v*2,t.y,s and 7 or 6)
end

-- ---- escena: teclado ----
function scene()
 rectfill(0,9,127,33,0)
 fillp(0b1010010110100101.1)
 rectfill(0,9,127,33,1)
 fillp()
 local hl={}
 local cc={12,9,14}
 for r=0,2 do
  if lit[r] then
   for p in all(lit[r]) do hl[p%24]=cc[r+1] end
  end
 end
 local wk={0,2,4,5,7,9,11}
 rectfill(3,11,102,32,4)
 for i=0,13 do
  local p=wk[i%7+1]+i\7*12
  local x=4+i*7
  rectfill(x,12,x+5,31,hl[p] or 7)
 end
 for i=0,13 do
  local n=i%7
  if n~=2 and n~=6 then
   local p=wk[n+1]+1+i\7*12
   local x=8+i*7
   rectfill(x,12,x+3,23,hl[p] or 0)
  end
 end
 -- cassette
 rectfill(106,14,125,30,2)
 rectfill(108,16,123,24,0)
 local a=playing and t() or 0
 for c in all({111,120}) do
  circfill(c,20,3,6)
  pset(c+cos(a)*2,20+sin(a)*2,0)
 end
 rectfill(110,26,121,28,1)
end

-- ---- principal ----
function _init()
 lofipal()
 pcminit()
end
function mkpages()
 pages={gridpage(),soundpage(),songpage()}
 pg=1
end

function _update60()
 pcmcheck()
 if not song then
  pickupdate()
  return
 end
 -- reloj: un cuadro por frame,
 -- corregido de a poco por lo que
 -- consumio el pcm (llega en
 -- bloques; seguirlo crudo mete
 -- saltos de 2-3 frames)
 local n=91.875
 if playing and rmode then
  local q=pcmneed(1024)
  if q>0 then
   bl=stat(108)
   gen(q)
   serial(0x808,0x4300,q)
   shift(q)
  end
  for u in all(kq) do
   u.f-=1
   if (u.f<=0) del(kq,u) fire0(u.e)
  end
 elseif pcmok then
  local q=pcmneed(768)
  memset(0x4300,128,q)
  if (q>0) serial(0x808,0x4300,q)
  kd+=q
  n=max(0,n+(kd-n)*.1)
  kd-=n
  -- si el reloj del pcm se aleja de
  -- los cuadros reales (buffer raro,
  -- bluetooth) usa el reloj por cuadro
  if playing then
   ca+=n cn+=1
   if cn>=60 then
    clkr=ca/cn/91.875
    if (clkr<.6 or clkr>1.4) pcmok=false
    ca,cn=0,0
   end
  end
 end
 if (playing and not rmode) advance(n)
 inp()
 uitick()
 savetick()
end

function _draw()
 if not song then
  pickdraw("swing keys",tx("bajo, lead y acordes","bass, lead and chords"))
  return
 end
 cls(0)
 header("swing keys")
 scene()
 tabs()
 pages[pg].draw()
 statusline()
 footer(pages[pg].h)
end
